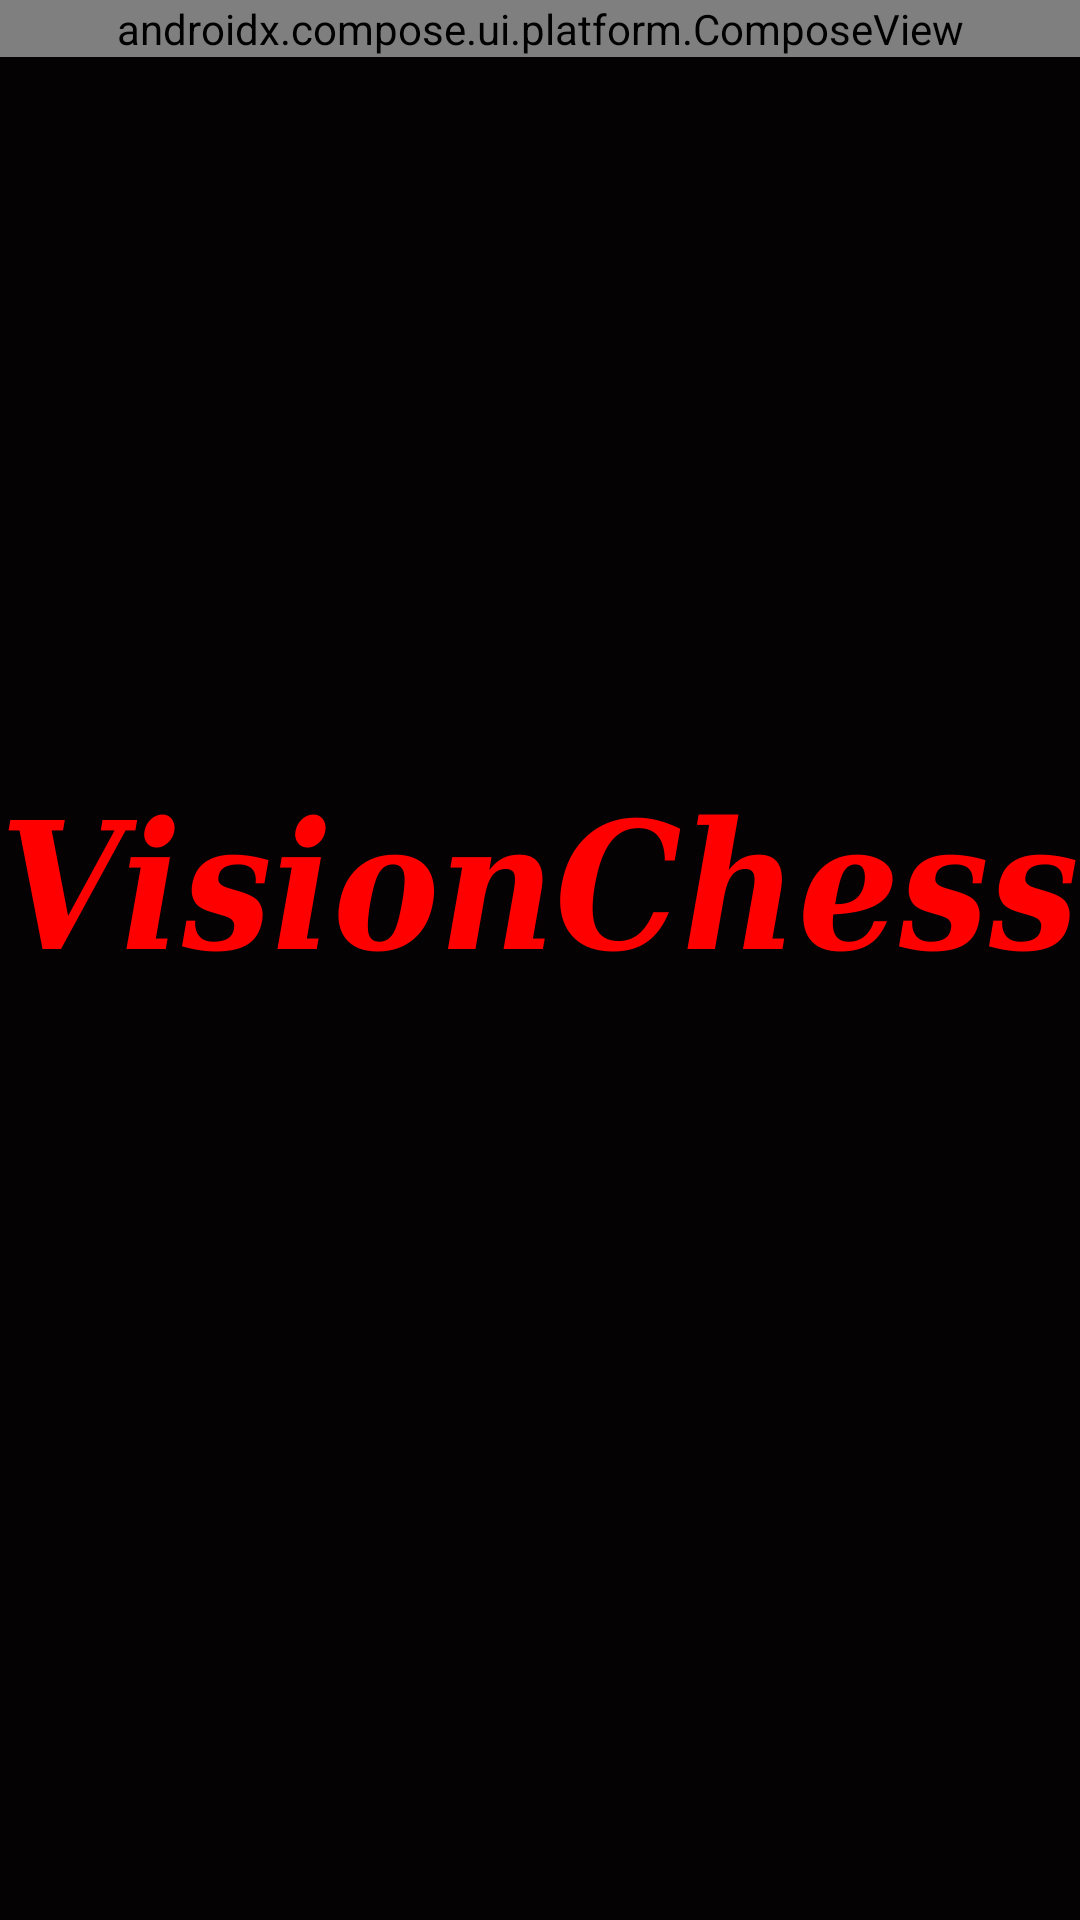

Layout XML and referenced resources for this Android screen:
<!-- AndroidManifest.xml: activity theme Theme.VisionChess -->
<!-- res/layout/activity_main.xml -->
<?xml version="1.0" encoding="utf-8"?>
<RelativeLayout xmlns:android="http://schemas.android.com/apk/res/android"

    xmlns:tools="http://schemas.android.com/tools"
    android:orientation="vertical"
    android:background="@color/background"
    android:layout_width="match_parent"
    android:layout_height="match_parent">


    <ImageView
        android:id="@+id/myBlackScreen"
        android:layout_width="match_parent"
        android:layout_height="match_parent"
        android:contentDescription="@string/just_a_black_screen"
        android:scaleType="centerCrop"
        android:src="@drawable/justablackscreen" />

    <ImageView
        android:id="@+id/bigLogo"
        android:layout_width="match_parent"
        android:layout_height="wrap_content"
        android:layout_alignParentTop="true"
        android:layout_centerVertical="true"
        android:layout_marginTop="193.75dp"
        android:contentDescription="@string/Big_Logo"
        android:src="@drawable/actuallogobig"
        tools:ignore="ImageContrastCheck" />

    <androidx.compose.ui.platform.ComposeView
        android:id="@+id/myComposeView"
        android:layout_width="match_parent"
        android:layout_height="wrap_content">

    </androidx.compose.ui.platform.ComposeView>

</RelativeLayout>
<!-- resources referenced by this layout -->
<resources>
  <color name="background">#DD2E2E30</color>
  <!-- drawable actuallogobig: png bitmap (drawable, 17791 bytes) -->
  <!-- drawable justablackscreen: png bitmap (drawable, 12987 bytes) -->
  <string name="Big_Logo" />
  <string name="just_a_black_screen">Just a Black Screen</string>
  <style name="Theme.VisionChess" parent="android:Theme.Material.Light.NoActionBar" />
</resources>
